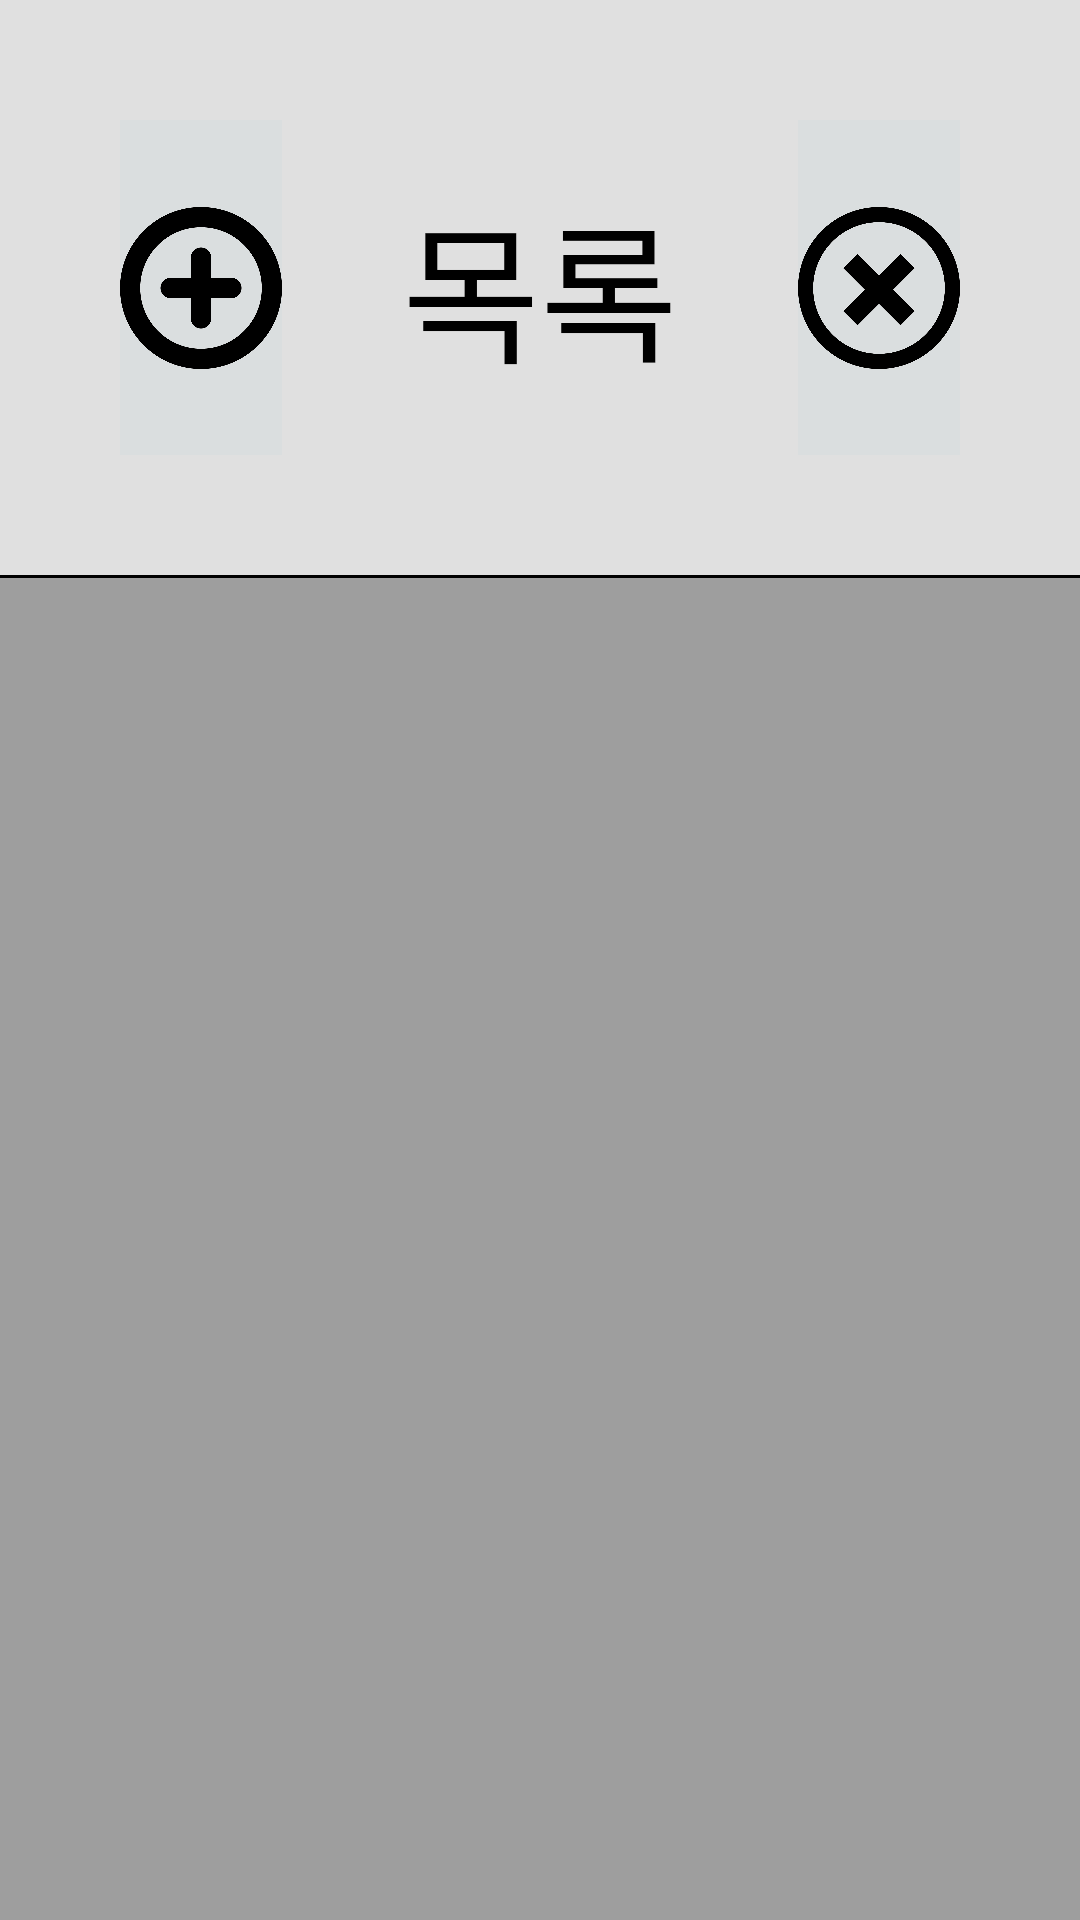

This screen was rendered from an Android layout file. Write that file and the resources it references.
<!-- AndroidManifest.xml: application theme AppTheme -->
<!-- res/layout/activity_list.xml -->
<?xml version="1.0" encoding="utf-8"?>
<LinearLayout xmlns:android="http://schemas.android.com/apk/res/android"
    xmlns:tools="http://schemas.android.com/tools"
    android:orientation="vertical"
    android:layout_width="match_parent"
    android:layout_height="match_parent"
    android:background="#000000">
    <LinearLayout
        android:layout_width="wrap_content"
        android:layout_height="0dp"
        android:background="#E0E0E0"
        android:layout_marginBottom="1dp"
        android:layout_weight="3">

        <LinearLayout
            android:layout_width="match_parent"
            android:layout_height="match_parent"
            android:layout_weight="3"
            android:layout_gravity="center_horizontal">
            <LinearLayout
                android:layout_width="0dp"
                android:layout_height="match_parent"
                android:layout_weight="1">
                <ImageButton
                    android:id="@+id/add_alarm"
                    android:layout_width="0dp"
                    android:layout_weight="1"
                    android:layout_height="match_parent"
                    android:layout_gravity="center"
                    android:scaleType="centerInside"
                    android:layout_margin="40dp"
                    android:background="#DADEDF"
                    android:onClick="Alarm_add"
                    android:src="@drawable/plus"/>

            </LinearLayout>
                <TextView
                    android:layout_width="wrap_content"
                    android:layout_height="wrap_content"
                    android:text="목록"
                    android:textColor="#000000"
                    android:textSize="50dp"
                    android:layout_gravity="center"
                    />
            <LinearLayout
                android:layout_width="0dp"
                android:layout_height="match_parent"
                android:layout_weight="1">
                <ImageButton
                    android:id="@+id/delete_alarm"
                    android:layout_width="0dp"
                    android:layout_weight="2"
                    android:layout_height="match_parent"
                    android:scaleType="centerInside"
                    android:background="#DADEDF"
                    android:onClick="deleteDB"
                    android:layout_margin="40dp"
                    android:src="@drawable/delete"/>

            </LinearLayout>
            
            
            
            
            

        </LinearLayout>
    </LinearLayout>
    <LinearLayout
        android:layout_width="match_parent"
        android:layout_height="0dp"
        android:layout_weight="7"
        android:background="#9E9E9E">
        <ListView
            android:id="@+id/listview"
            android:layout_width="match_parent"
            android:layout_height="match_parent">

        </ListView>

    </LinearLayout>


</LinearLayout>
<!-- resources referenced by this layout -->
<resources>
  <!-- drawable delete: png bitmap (drawable-xxhdpi, 52283 bytes) -->
  <!-- drawable plus: png bitmap (drawable-xxhdpi, 52238 bytes) -->
  <style name="AppTheme" parent="AppBaseTheme">
          
  
      </style>
  <style name="AppBaseTheme" parent="android:Theme.Light">
          
      </style>
</resources>
